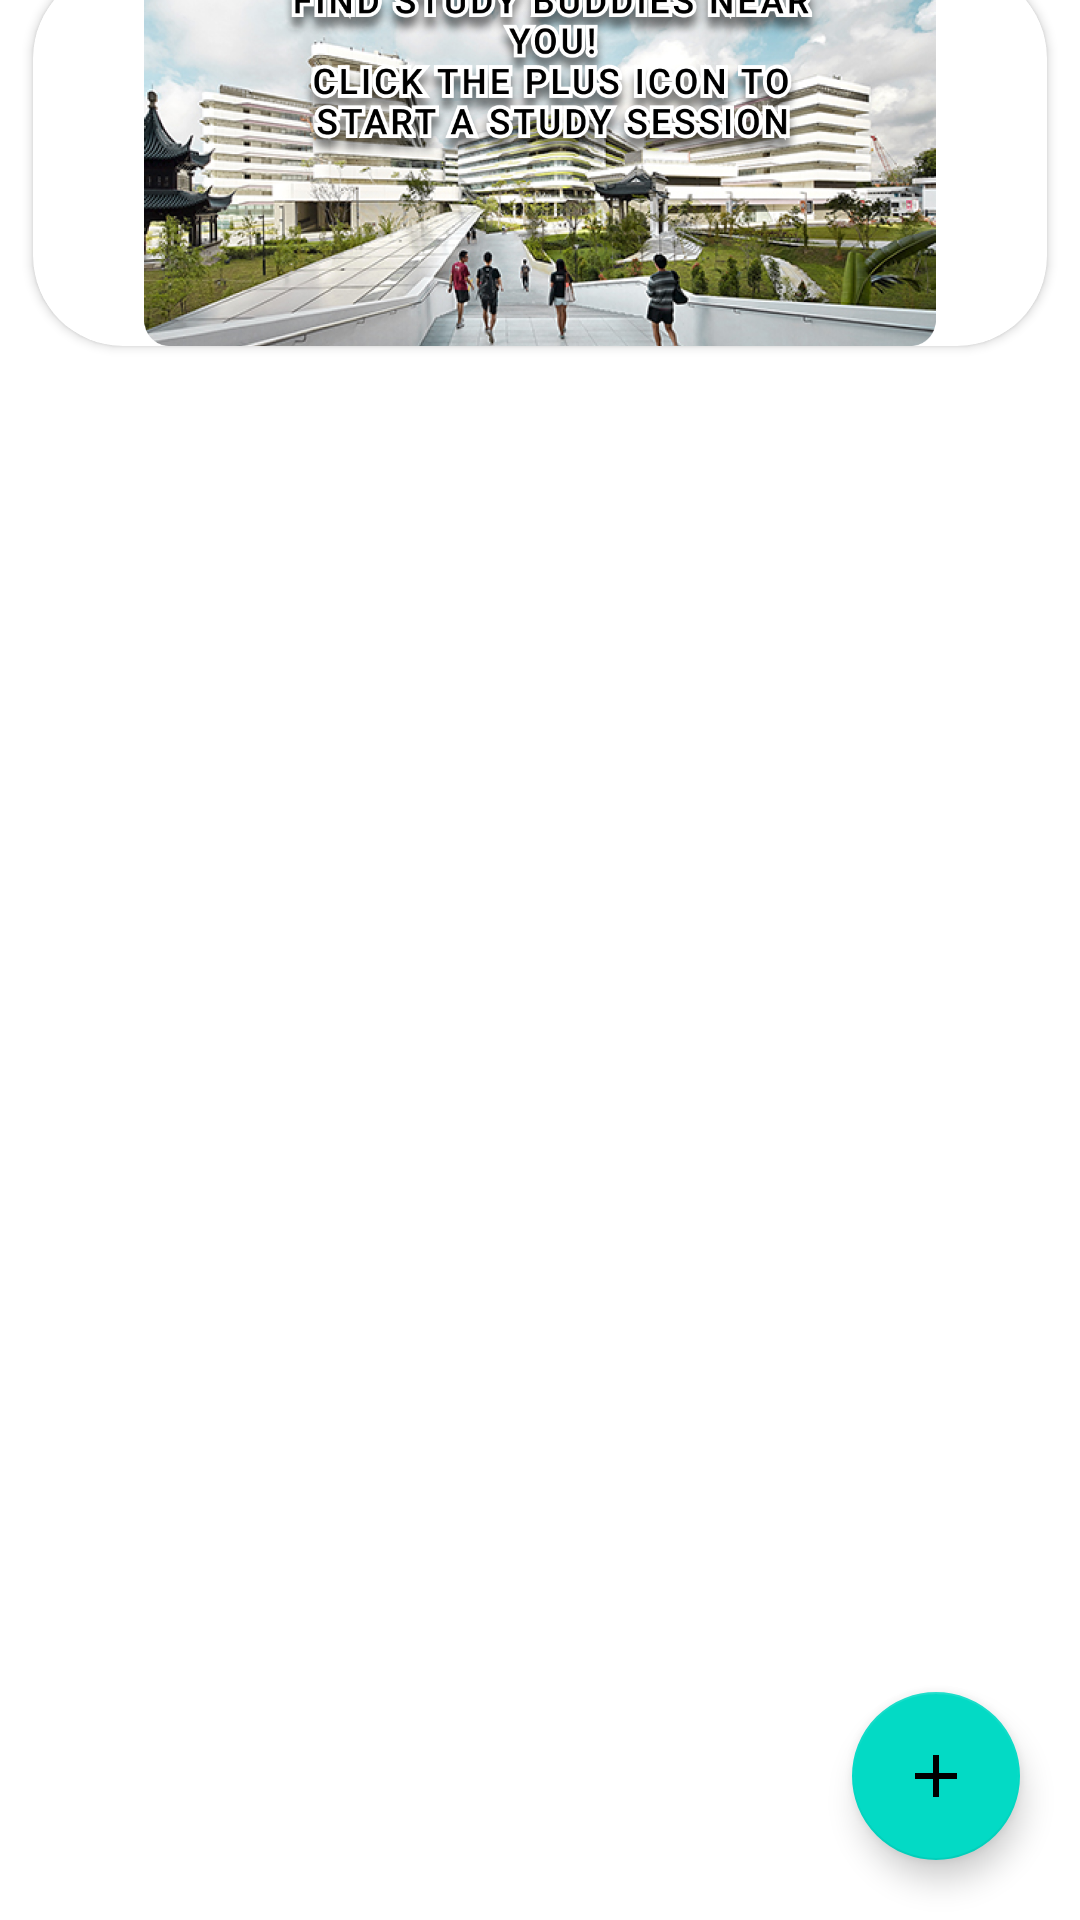

Layout XML and referenced resources for this Android screen:
<!-- AndroidManifest.xml: application theme Theme.MyApplication2 -->
<!-- res/layout/fragment_second.xml -->
<?xml version="1.0" encoding="utf-8"?>
<androidx.constraintlayout.widget.ConstraintLayout
xmlns:android="http://schemas.android.com/apk/res/android"
xmlns:app="http://schemas.android.com/apk/res-auto"
xmlns:tools="http://schemas.android.com/tools"
android:layout_width="match_parent"
android:layout_height="match_parent"
tools:context=".MainPageActivity">


    <androidx.cardview.widget.CardView
        android:id="@+id/banner_card_view"
        android:layout_width="0dp"
        android:layout_height="150dp"
        app:cardCornerRadius="30dp"
        app:cardUseCompatPadding="true"
        app:layout_constraintBottom_toTopOf="@id/recyclerView"
        app:layout_constraintEnd_toEndOf="parent"
        app:layout_constraintStart_toStartOf="parent"
        app:layout_constraintTop_toTopOf="parent">

        <ImageView
            android:id="@+id/banner"
            android:layout_width="match_parent"
            android:layout_height="match_parent"
            android:src="@drawable/main_pic" />
    </androidx.cardview.widget.CardView>

    <androidx.recyclerview.widget.RecyclerView
        android:id="@+id/recyclerView"
        app:layout_constraintStart_toStartOf="parent"
        app:layout_constraintEnd_toEndOf="parent"
        app:layout_constraintBottom_toTopOf="@id/create_event"
        app:layout_constraintTop_toBottomOf="@id/banner_card_view"
        android:layout_width="409dp"
        android:layout_height="460dp"/>

    <com.google.android.material.floatingactionbutton.FloatingActionButton
        android:id="@+id/create_event"
        android:layout_width="wrap_content"
        android:layout_height="wrap_content"
        android:layout_margin="20dp"
        android:clickable="true"
        app:layout_constraintBottom_toBottomOf="parent"
        app:layout_constraintEnd_toEndOf="parent"
        app:srcCompat="@drawable/ic_baseline_add_24"
        tools:ignore="SpeakableTextPresentCheck"
        android:contentDescription="create an event"/>

















</androidx.constraintlayout.widget.ConstraintLayout>
<!-- resources referenced by this layout -->
<resources>
  <!-- drawable ic_baseline_add_24 (drawable) -->
  <vector android:height="24dp" android:tint="#8C8D8D"
      android:viewportHeight="24" android:viewportWidth="24"
      android:width="24dp" xmlns:android="http://schemas.android.com/apk/res/android">
      <path android:fillColor="@android:color/white" android:pathData="M19,13h-6v6h-2v-6H5v-2h6V5h2v6h6v2z"/>
  </vector>
  <!-- drawable main_pic: png bitmap (drawable-v24, 822376 bytes) -->
  <style name="Theme.MyApplication2" parent="Theme.MaterialComponents.DayNight.NoActionBar">
          
          <item name="colorPrimary">@color/purple_500</item>
          <item name="colorPrimaryVariant">@color/purple_700</item>
          <item name="colorOnPrimary">@color/white</item>
          
          <item name="colorSecondary">@color/teal_200</item>
          <item name="colorSecondaryVariant">@color/teal_700</item>
          <item name="colorOnSecondary">@color/black</item>
          
          <item name="android:statusBarColor" tools:targetApi="l">?attr/colorPrimaryVariant</item>
          
      </style>
  <!-- not gathered from this repository: default colours our renderer supplied (Android Studio template values) -->
  <color name="purple_500">#FF6200EE</color>
  <color name="purple_700">#FF3700B3</color>
  <color name="teal_200">#FF03DAC5</color>
  <color name="teal_700">#FF018786</color>
  <color name="black">#FF000000</color>
  <color name="white">#FFFFFFFF</color>
</resources>
